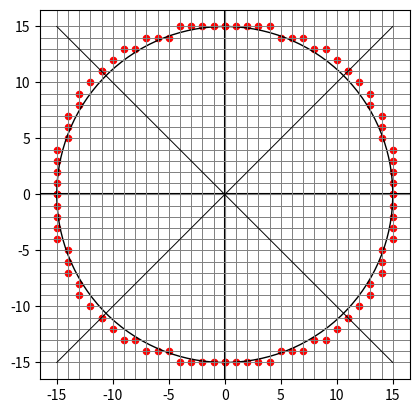

Recreate this plot in Python.
import matplotlib.pyplot as plt

def draw_circle(radius):

    x, y = 0, radius
    d = 1 - radius


    fig, ax = plt.subplots()
    ax.set_aspect('equal')
    ax.axhline(0, color='black')
    ax.axvline(0, color='black')

    # Add grid cells
    for i in range(-radius, radius+1):
        ax.axhline(i, color='gray', lw=0.7, ls='-')
        ax.axvline(i, color='gray', lw=0.7, ls='-')

    while y >= x:
        ax.scatter(x, y, color='red', s=20)
        ax.scatter(y, x, color='red', s=20)   
        ax.scatter(y, -x, color='red', s=20) 
        ax.scatter(x, -y, color='red', s=20) 
        ax.scatter(-x, -y, color='red', s=20) 
        ax.scatter(-y, -x, color='red', s=20)
        ax.scatter(-y, x, color='red', s=20)  
        ax.scatter(-x, y, color='red', s=20)  


        # Update x based on the decision parameter
        # if d < 0:
        #     d += 2*x +3
        # else:
        #     d += 2*(x-y)+5
        #     y -= 1

        # x += 1        
        if d < 0:
            d += 2*x +1
        else:
            d += 2*x + 1 - 2*y
            y -= 1

        x += 1


    plt.plot([0, radius], [0, -radius], color='black', lw=0.7) 
    plt.plot([0, -radius], [0,-radius], color='black', lw=0.7)  
    plt.plot([0, radius], [0, radius], color='black', lw=0.7)  
    plt.plot([0, -radius], [0,radius], color='black', lw=0.7)  

    circle = plt.Circle((0, 0), radius, color='black', fill=False)
    ax.add_artist(circle)


 
    plt.show()

radius = 15
draw_circle(radius)
